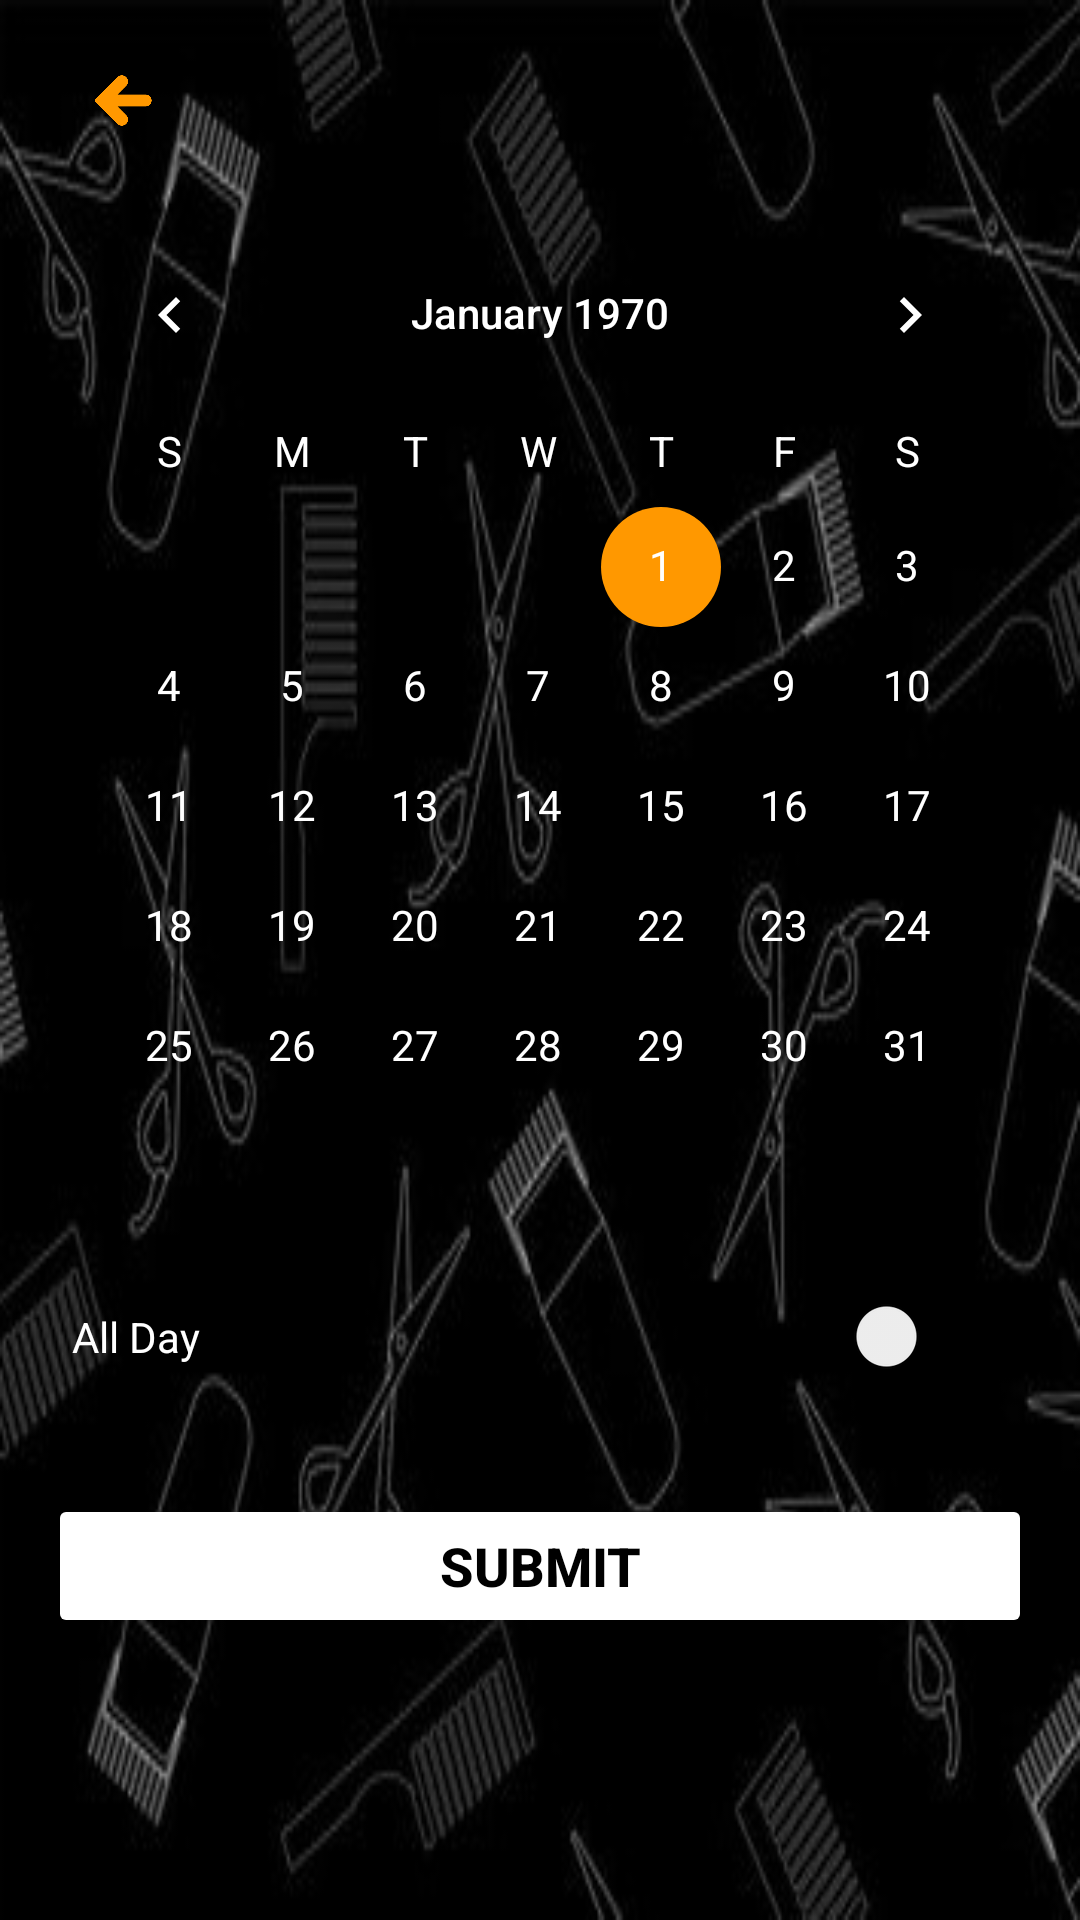

Here is an Android app screen rendered from its layout file. Give the layout XML and the strings, colors and styles it references.
<!-- AndroidManifest.xml: application theme Theme.Barberia -->
<!-- res/layout/fragment_admin_manage.xml -->
<LinearLayout xmlns:android="http://schemas.android.com/apk/res/android"
    android:layout_width="match_parent"
    android:layout_height="match_parent"
    android:orientation="vertical"
    android:padding="16dp"
    android:background="@drawable/backgroundblack">

    
    <LinearLayout
        android:layout_width="match_parent"
        android:layout_height="wrap_content"
        android:orientation="horizontal"
        android:gravity="center_vertical"
        android:layout_marginBottom="20dp"> 

        <ImageView
            android:id="@+id/goBackIcon"
            android:layout_width="50dp"
            android:layout_height="35dp"
            android:src="@drawable/arrow_left"
            android:padding="8dp"/>
        <View
            android:layout_width="0dp"
            android:layout_height="0dp"
            android:layout_weight="1"/>

    </LinearLayout>

    <CalendarView
        android:id="@+id/adminManageCalendarView"
        android:layout_width="wrap_content"
        android:layout_height="wrap_content"
        android:dateTextAppearance="@style/CalenderViewDateCustomText"
        android:theme="@style/CalenderViewCustom"
        android:weekDayTextAppearance="@style/CalenderViewWeekCustomText" />

    <LinearLayout
        android:layout_width="match_parent"
        android:layout_height="wrap_content"
        android:gravity="center_vertical"
        android:padding="8dp">

        <Switch
            android:id="@+id/switchAllDay"
            android:layout_width="match_parent"
            android:layout_height="57dp"
            android:text="All Day"
            android:textColor="@color/white" />
    </LinearLayout>

    <Spinner
        android:id="@+id/timeSpinner"
        android:layout_width="match_parent"
        android:layout_height="wrap_content"
        android:layout_below="@+id/calendarView"
        android:layout_marginStart="16dp"
        android:layout_marginTop="16dp"
        android:layout_marginEnd="16dp"
        android:background="@drawable/common_google_signin_btn_icon_dark_normal_background"
        android:popupBackground="@color/white"
        android:hint="Select Time"
        android:textColor="@color/white" />

    <Button
        android:id="@+id/submitConstraintButton"
        android:layout_width="match_parent"
        android:layout_height="wrap_content"
        android:layout_gravity="center_horizontal"
        android:text="Submit"
        android:backgroundTint="@color/white"
        android:textColor="@color/black"
        android:textSize="18sp"
        android:textStyle="bold" />

</LinearLayout>
<!-- resources referenced by this layout -->
<resources>
  <color name="black">#FF000000</color>
  <color name="white">#FFFFFFFF</color>
  <!-- drawable arrow_left: png bitmap (drawable, 3495 bytes) -->
  <!-- drawable backgroundblack: jpg bitmap (drawable, 20421 bytes) -->
  <style name="CalenderViewCustom" parent="Theme.AppCompat">
          <item name="colorAccent">#FF9800</item>
          <item name="colorPrimary">@color/white</item>
          <item name="android:textColorPrimary">@color/white</item>
      </style>
  <style name="CalenderViewDateCustomText" parent="android:TextAppearance.DeviceDefault.Small">
      <item name="android:textColor">@android:color/white</item>
  </style>
  <style name="CalenderViewWeekCustomText" parent="android:TextAppearance.DeviceDefault.Small">
          <item name="android:textColor">@android:color/white</item>
      </style>
  <style name="Theme.Barberia" parent="Base.Theme.Barberia" />
  <style name="Base.Theme.Barberia" parent="Theme.Material3.DayNight.NoActionBar">
          
          
      </style>
</resources>
